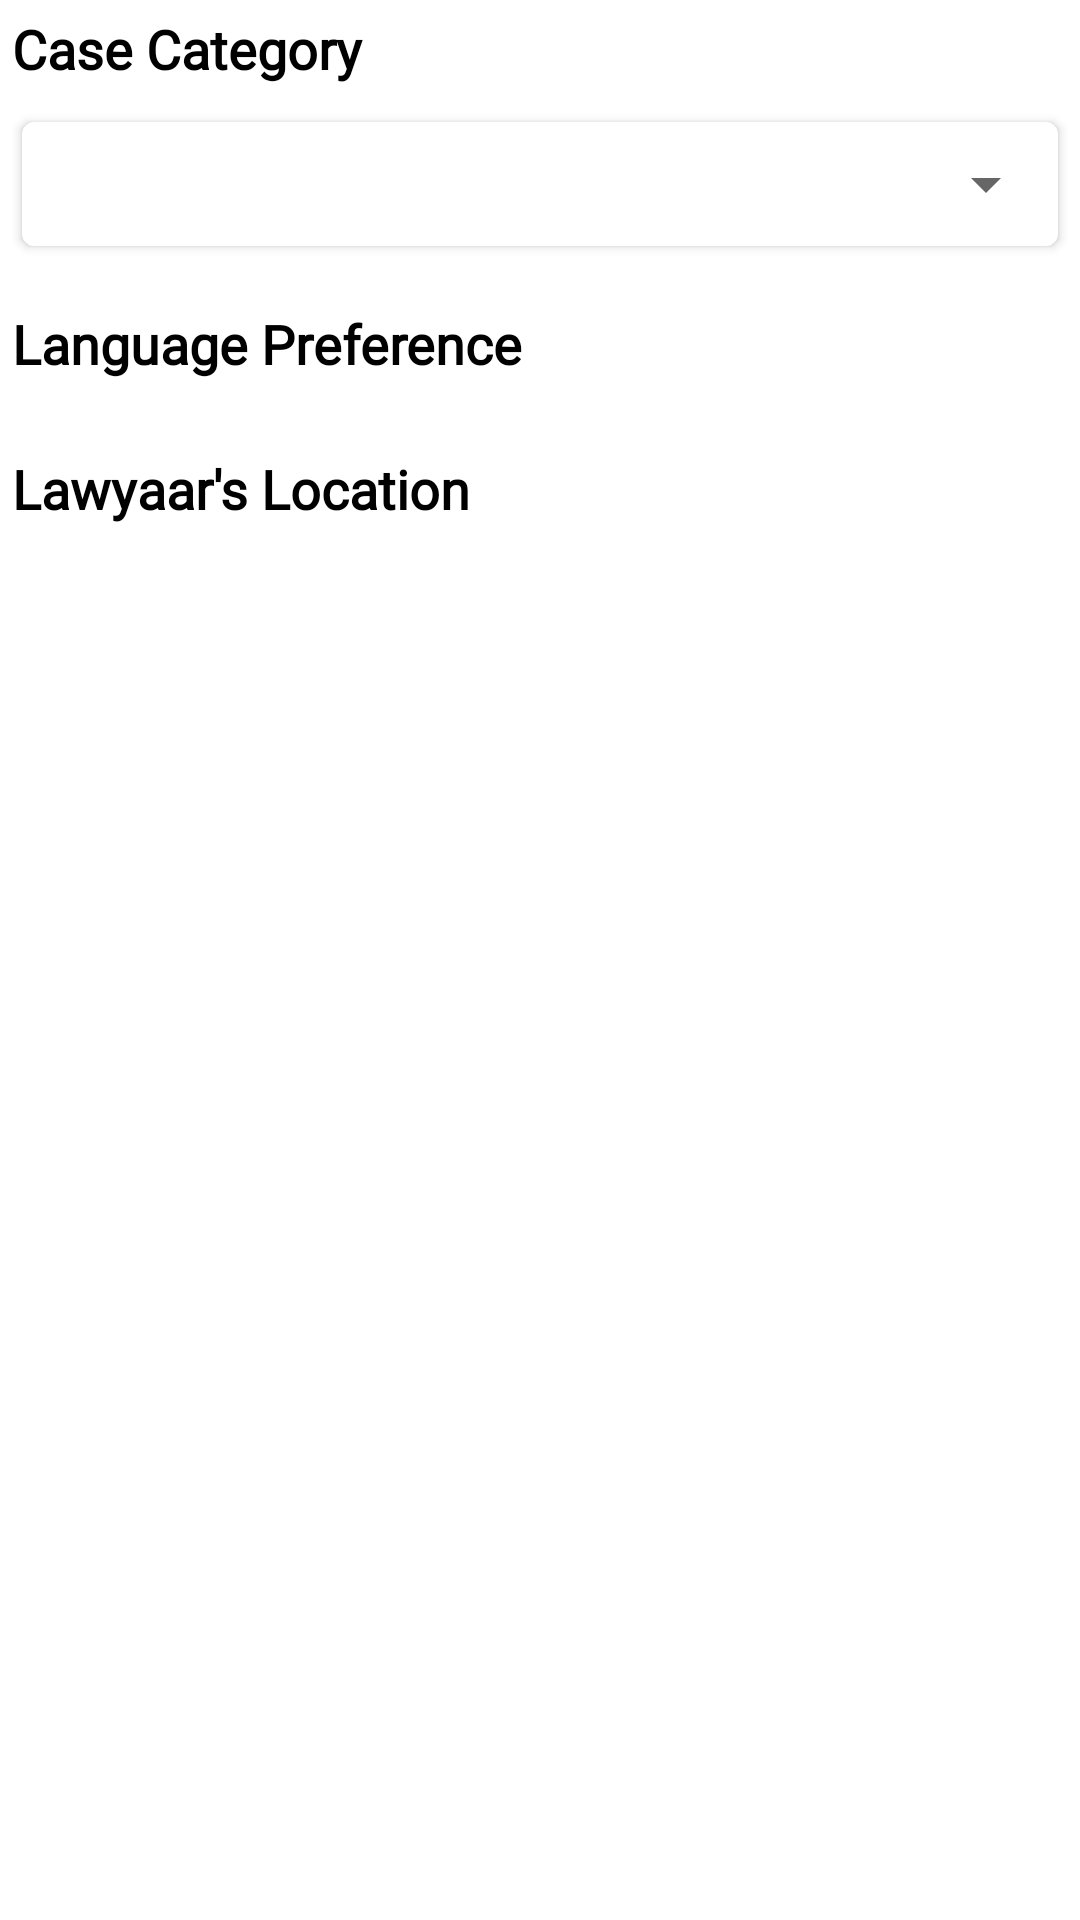

Android layout source for this screen:
<!-- AndroidManifest.xml: application theme Theme.Lawyaar -->
<!-- res/layout/filter_view.xml -->
<?xml version="1.0" encoding="utf-8"?>
<RelativeLayout
    xmlns:android="http://schemas.android.com/apk/res/android"
    android:layout_width="match_parent"
    xmlns:app="http://schemas.android.com/apk/res-auto"
    android:layout_height="wrap_content">
    <LinearLayout
        android:layout_width="match_parent"
        android:layout_height="wrap_content"
        android:layout_margin="4dp"
        android:orientation="vertical">

        <RelativeLayout
            android:layout_width="match_parent"
            android:layout_height="match_parent">

            <TextView
                android:id="@+id/filter_title"
                android:layout_width="wrap_content"
                android:layout_height="wrap_content"
                android:fontFamily="@font/proximanovaregular"
                android:text="Case Category"
                android:textColor="@color/black"
                android:textSize="18sp"
                android:textStyle="bold" />


            <androidx.cardview.widget.CardView
                android:id="@+id/item_card_veiw"
                android:layout_below="@+id/filter_title"
                android:layout_width="match_parent"
                android:layout_height="50dp"
                android:layout_centerHorizontal="true"
                app:cardBackgroundColor="@color/white"
                app:cardCornerRadius="4dp"
                app:cardElevation="2dp"
                app:cardMaxElevation="2dp"
                android:layout_marginTop="8dp"
                app:cardPreventCornerOverlap="true"
                app:cardUseCompatPadding="true">

                >
                <androidx.appcompat.widget.AppCompatSpinner
                    android:layout_width="match_parent"
                    android:layout_below="@+id/filter_title"
                    android:layout_height="wrap_content"
                    android:layout_gravity="center"
                    android:tooltipText="Please select"
                    android:autofillHints="Please select Case Category"
                    android:id="@+id/spinner04"/>
            </androidx.cardview.widget.CardView>
            <androidx.recyclerview.widget.RecyclerView
                android:id="@+id/filter_recyle"
                android:layout_width="match_parent"
                android:visibility="gone"
                android:layout_height="wrap_content"
                android:layout_below="@+id/item_card_veiw"
                android:layout_marginTop="8dp" />


        </RelativeLayout>

        <RelativeLayout
            android:layout_width="match_parent"
            android:layout_height="wrap_content"
            android:layout_marginTop="16dp">

            <TextView
                android:id="@+id/filter_langauge"
                android:layout_width="wrap_content"
                android:layout_height="wrap_content"
                android:fontFamily="@font/proximanovaregular"
                android:text="Language Preference"
                android:textColor="@color/black"
                android:textSize="18sp"
                android:textStyle="bold" />


            <androidx.recyclerview.widget.RecyclerView
                android:id="@+id/filter_recyle_langauge"
                android:layout_width="match_parent"
                android:layout_height="wrap_content"
                android:layout_below="@+id/filter_langauge"
                android:layout_marginTop="8dp" />


        </RelativeLayout>


        <RelativeLayout
            android:layout_width="match_parent"
            android:layout_height="wrap_content"
            android:layout_marginTop="16dp">

            <TextView
                android:id="@+id/filter_location"
                android:layout_width="wrap_content"
                android:layout_height="wrap_content"
                android:fontFamily="@font/proximanovaregular"
                android:text="Lawyaar's Location"
                android:textColor="@color/black"
                android:textSize="18sp"
                android:textStyle="bold" />


            <androidx.recyclerview.widget.RecyclerView
                android:id="@+id/filter_recyle_location"
                android:layout_width="match_parent"
                android:layout_height="wrap_content"
                android:layout_below="@+id/filter_location"
                android:layout_marginTop="8dp" />



        </RelativeLayout>

    </LinearLayout>
</RelativeLayout>
<!-- resources referenced by this layout -->
<resources>
  <color name="black">#FF000000</color>
  <color name="white">#FFFFFFFF</color>
  <style name="Theme.Lawyaar" parent="Theme.MaterialComponents.DayNight.DarkActionBar">
          
          <item name="colorPrimary">@color/blue</item>
          <item name="colorPrimaryVariant">@color/purple_700</item>
          <item name="colorOnPrimary">@color/white</item>
          
          <item name="colorSecondary">@color/blue</item>
          <item name="colorSecondaryVariant">@color/blue</item>
          <item name="colorOnSecondary">@color/black</item>
          
          <item name="android:statusBarColor">?attr/colorPrimaryVariant</item>
          
      </style>
  <color name="blue">#3E52B5</color>
  <color name="purple_700">#FF000000</color>
</resources>
